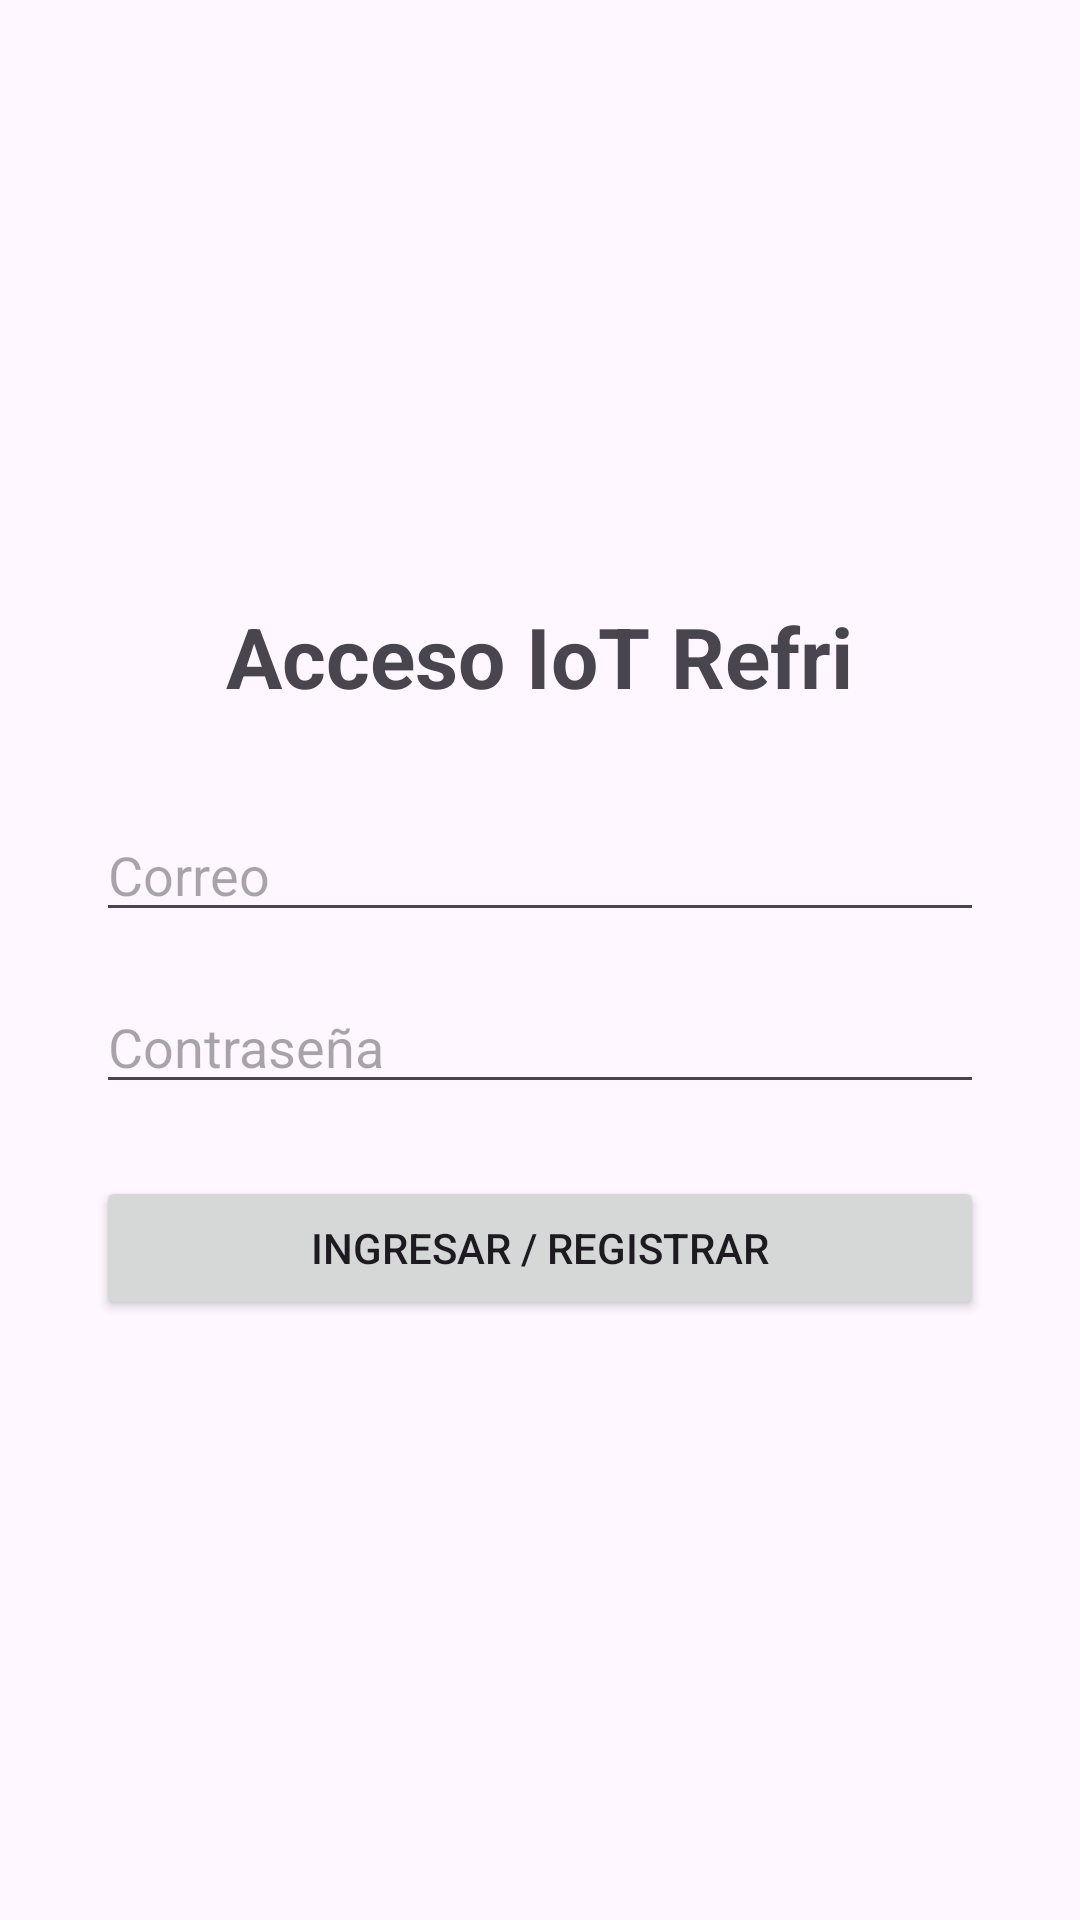

Android layout source for this screen:
<!-- AndroidManifest.xml: application theme Theme.SmartFrezzer -->
<!-- res/layout/activity_login.xml -->
<?xml version="1.0" encoding="utf-8"?>
<LinearLayout xmlns:android="http://schemas.android.com/apk/res/android"
    android:layout_width="match_parent" android:layout_height="match_parent"
    android:orientation="vertical" android:gravity="center" android:padding="32dp">

    <TextView android:layout_width="wrap_content" android:layout_height="wrap_content"
        android:text="Acceso IoT Refri" android:textSize="28sp" android:textStyle="bold" android:layout_marginBottom="32dp"/>

    <EditText android:id="@+id/etCorreo" android:layout_width="match_parent" android:layout_height="wrap_content"
        android:hint="Correo" android:inputType="textEmailAddress" android:layout_marginBottom="16dp"/>

    <EditText android:id="@+id/etPassword" android:layout_width="match_parent" android:layout_height="wrap_content"
        android:hint="Contraseña" android:inputType="textPassword" android:layout_marginBottom="24dp"/>

    <Button android:id="@+id/btnLogin" android:layout_width="match_parent" android:layout_height="wrap_content" android:text="Ingresar / Registrar"/>
</LinearLayout>
<!-- resources referenced by this layout -->
<resources>
  <style name="Theme.SmartFrezzer" parent="Base.Theme.SmartFrezzer" />
  <style name="Base.Theme.SmartFrezzer" parent="Theme.Material3.DayNight.NoActionBar">
          
          
      </style>
</resources>
